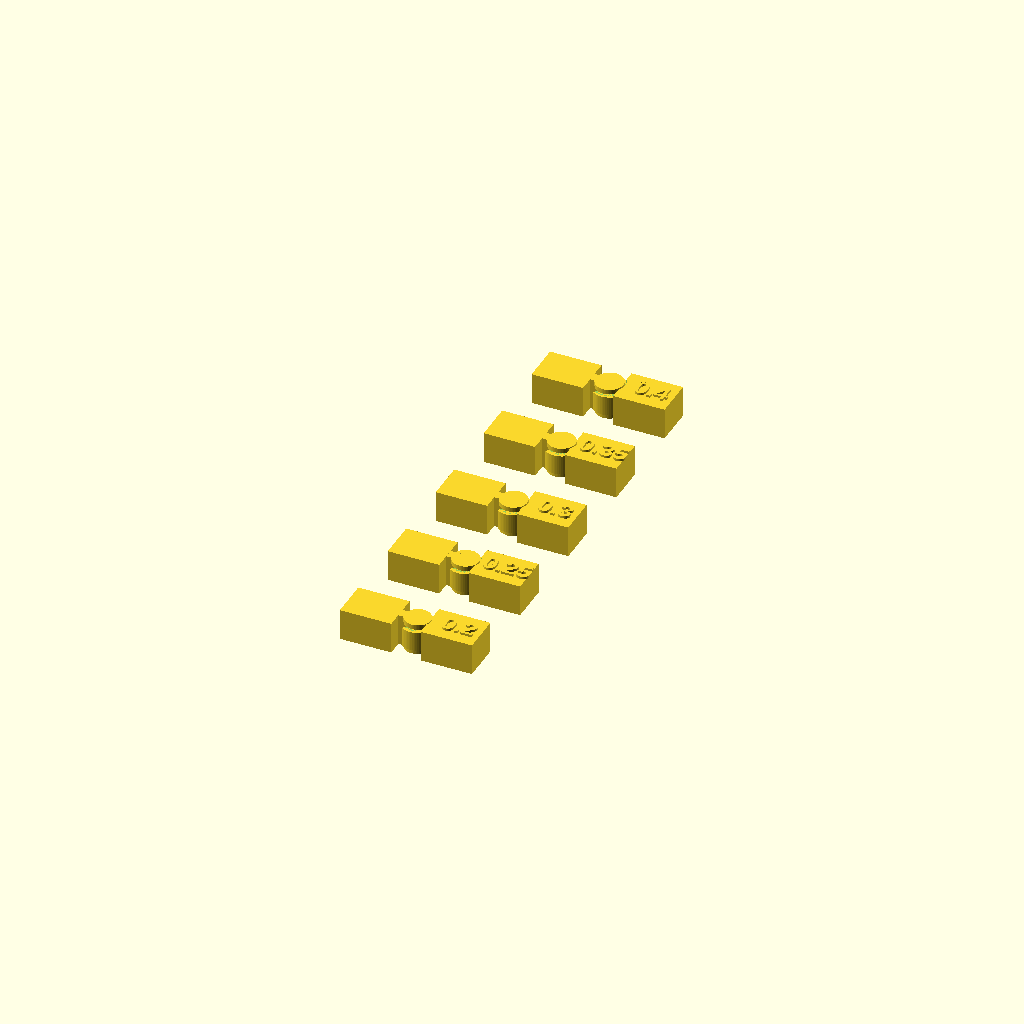
Cell 1: rendered with the file's own defaults.
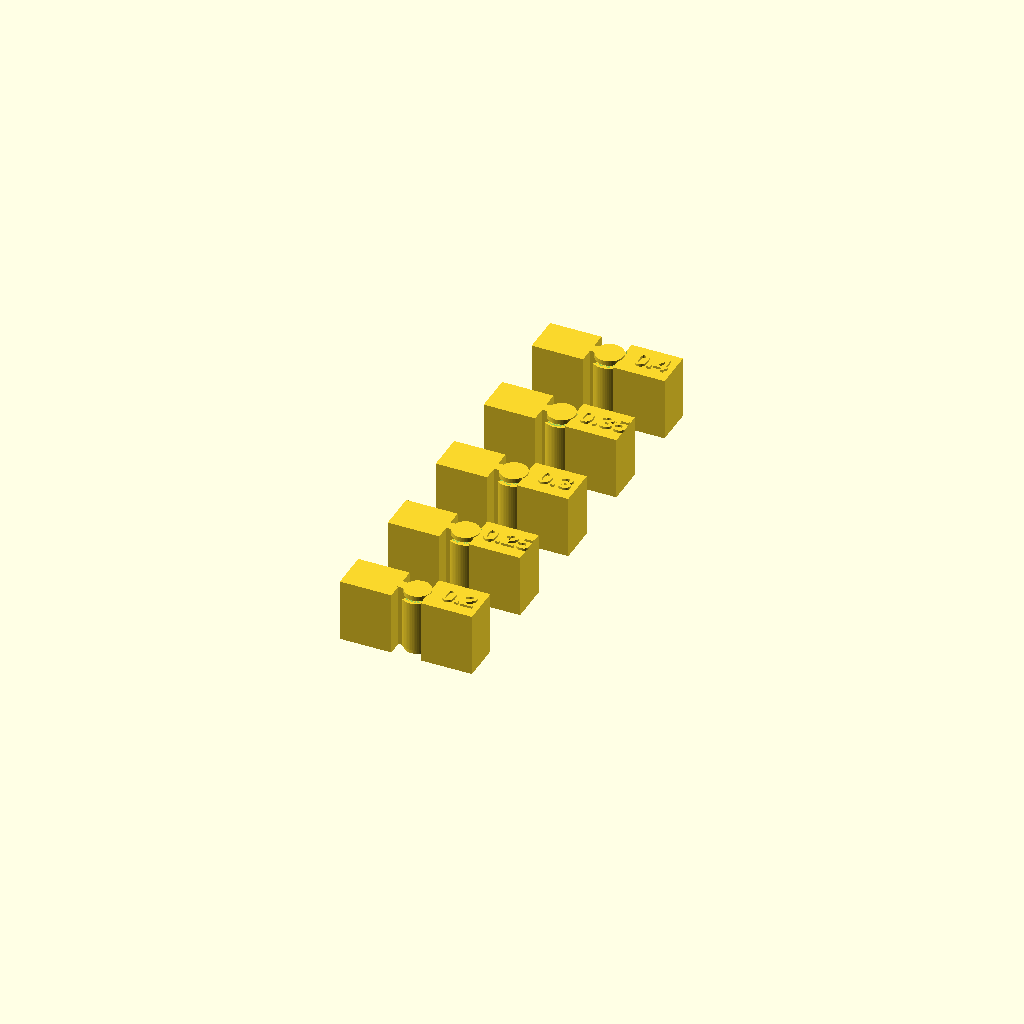
Cell 2 — h set to 16, the other parameters unchanged.
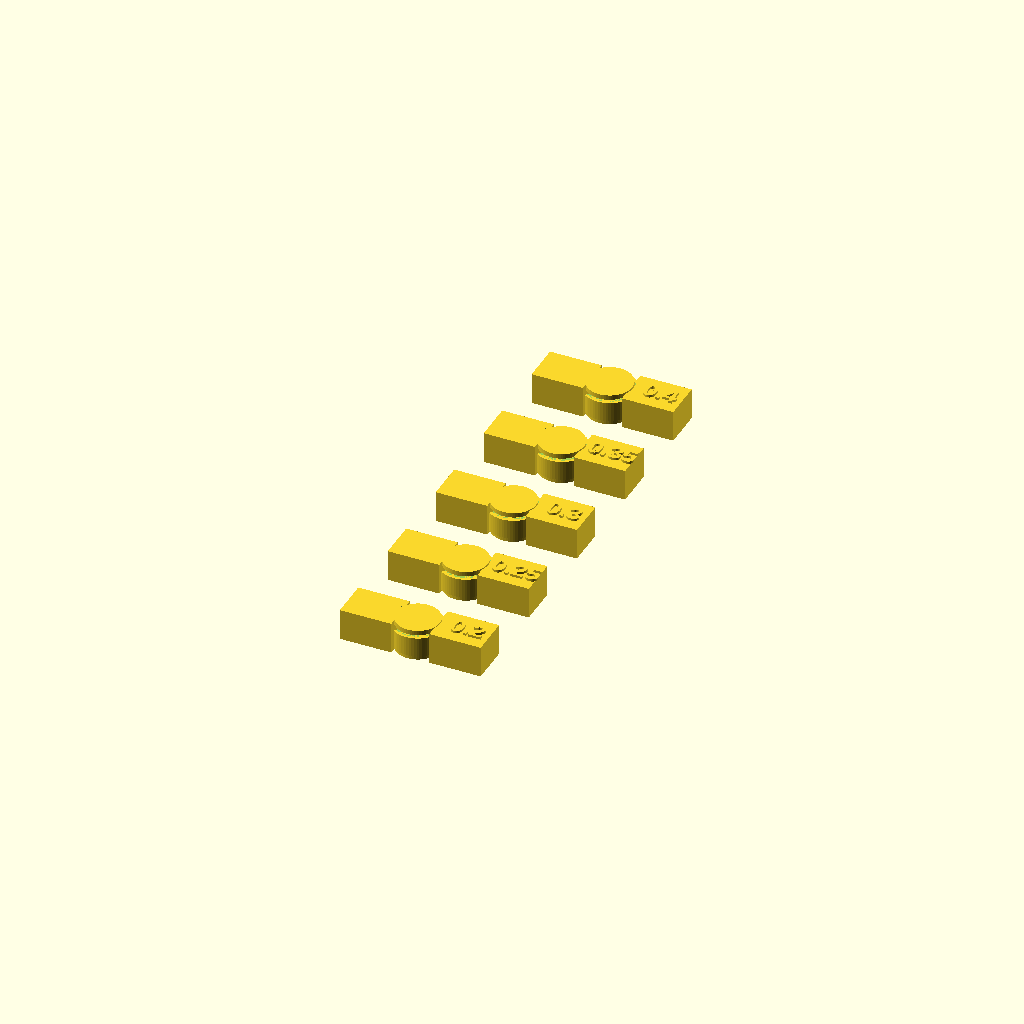
Cell 3 — r_pin set to 4.4, the other parameters unchanged.
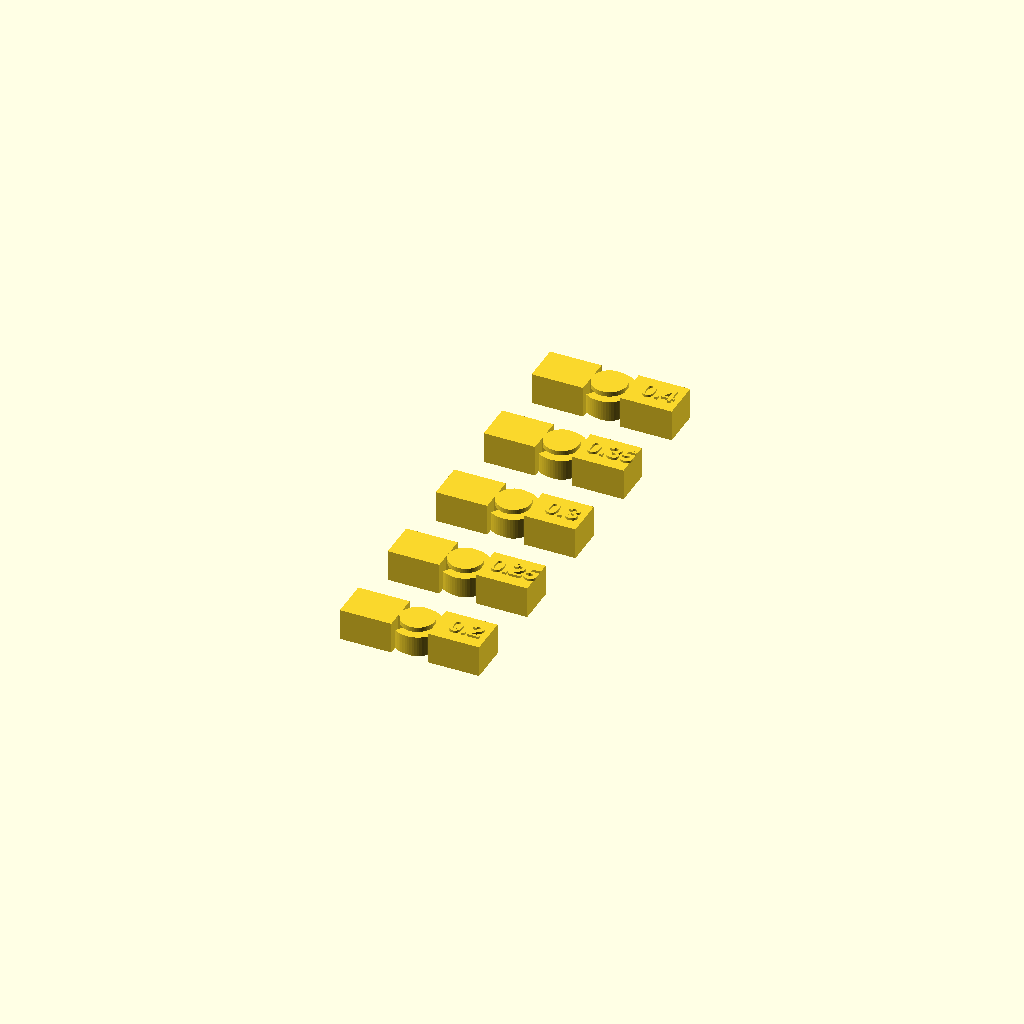
Cell 4: the same model with wall = 3.6.
All cells are drawn from one camera (rotation 55°, 0°, 25°, orthographic, colour scheme Cornfield), so only the parameter changes between them.
Source of the model, projects/family/clearance-test.scad:
// ============================================================
// CLEARANCE TEST — print this before any print-in-place design
// ============================================================
// Five copies of the exact hinge joint used in flexi-snake.scad,
// with gaps from 0.20 to 0.40 mm. Print flat, no supports (~30 min).
//
// After printing, wiggle each one:
//   - FUSED SOLID  -> gap too small for our printer
//   - moves freely -> works!
// Your magic number = the SMALLEST gap that moves freely.
// Write it in the build log and use it as `clearance` in every
// print-in-place design (flexi-snake.scad and your own).
//
// Tip: re-run this test whenever you change nozzle size, layer
// height, or filament brand — the magic number can shift.
// ============================================================

clearances = [0.20, 0.25, 0.30, 0.35, 0.40];  // one coupon each

// ---- joint geometry (identical to flexi-snake.scad) ----
h        = 8;      // part thickness
r_pin    = 2.2;    // the pin
wall     = 1.8;    // ring wall thickness
cap_h    = 1.2;    // pin caps that stop lift-off
v_clr    = 0.30;   // vertical gap above/below ring
neck_w   = 2.4;    // arm connecting pin to its handle
opening  = 110;    // ring opening angle (degrees)
overlap  = 1.2;    // how deep the ring bites into its handle

handle_l = 13;     // grab-tab length
handle_w = 10;     // grab-tab width
spacing  = 26;     // distance between coupons

$fn = 64;

module coupon(c) {
    r_in  = r_pin + c;
    r_out = r_in + wall;
    r_cap = r_in + wall * 0.5;
    a     = 180 - opening/2;

    // ---- pin side: handle + neck + pin + trap caps ----
    translate([-(handle_l + 4.4), -handle_w/2, 0])
        cube([handle_l, handle_w, h]);
    translate([-5.4, -neck_w/2, 0])
        cube([5.4, neck_w, h]);               // neck (welds into handle)
    cylinder(h = h, r = r_pin);               // pin
    cylinder(h = cap_h, r = r_cap);           // bottom cap
    translate([0, 0, h - cap_h])
        cylinder(h = cap_h, r = r_cap);       // top cap

    // ---- ring side: C-ring + handle with cap pockets + label ----
    translate([0, 0, cap_h + v_clr])
        linear_extrude(h - 2 * (cap_h + v_clr))
            difference() {
                circle(r = r_out);
                circle(r = r_in);
                polygon([                     // opening wedge, facing the pin's neck
                    [0, 0],
                    [3 * r_out * cos(a),  3 * r_out * sin(a)],
                    [-4 * r_out, 0],
                    [3 * r_out * cos(-a), 3 * r_out * sin(-a)]
                ]);
            }
    difference() {
        translate([r_out - overlap, -handle_w/2, 0])
            cube([handle_l, handle_w, h]);
        // pockets so the pin caps can spin free inside the handle
        translate([0, 0, -0.01])
            cylinder(h = cap_h + v_clr + 0.01, r = r_cap + c);
        translate([0, 0, h - cap_h - v_clr])
            cylinder(h = cap_h + v_clr + 0.02, r = r_cap + c);
    }
    // the gap size, embossed on the ring-side handle
    translate([r_out - overlap + handle_l/2 + 1, 0, h])
        linear_extrude(0.6)
            text(str(c), size = 4.5, font = "Liberation Sans:style=Bold",
                 halign = "center", valign = "center");
}

for (i = [0 : len(clearances) - 1])
    translate([0, i * spacing, 0])
        coupon(clearances[i]);
Customizer parameters (derived from the source; name, type, default, range or options):
h: number, default 8
r_pin: number, default 2.2
wall: number, default 1.8
cap_h: number, default 1.2
v_clr: number, default 0.3
neck_w: number, default 2.4
opening: number, default 110
overlap: number, default 1.2
handle_l: number, default 13
handle_w: number, default 10
spacing: number, default 26
